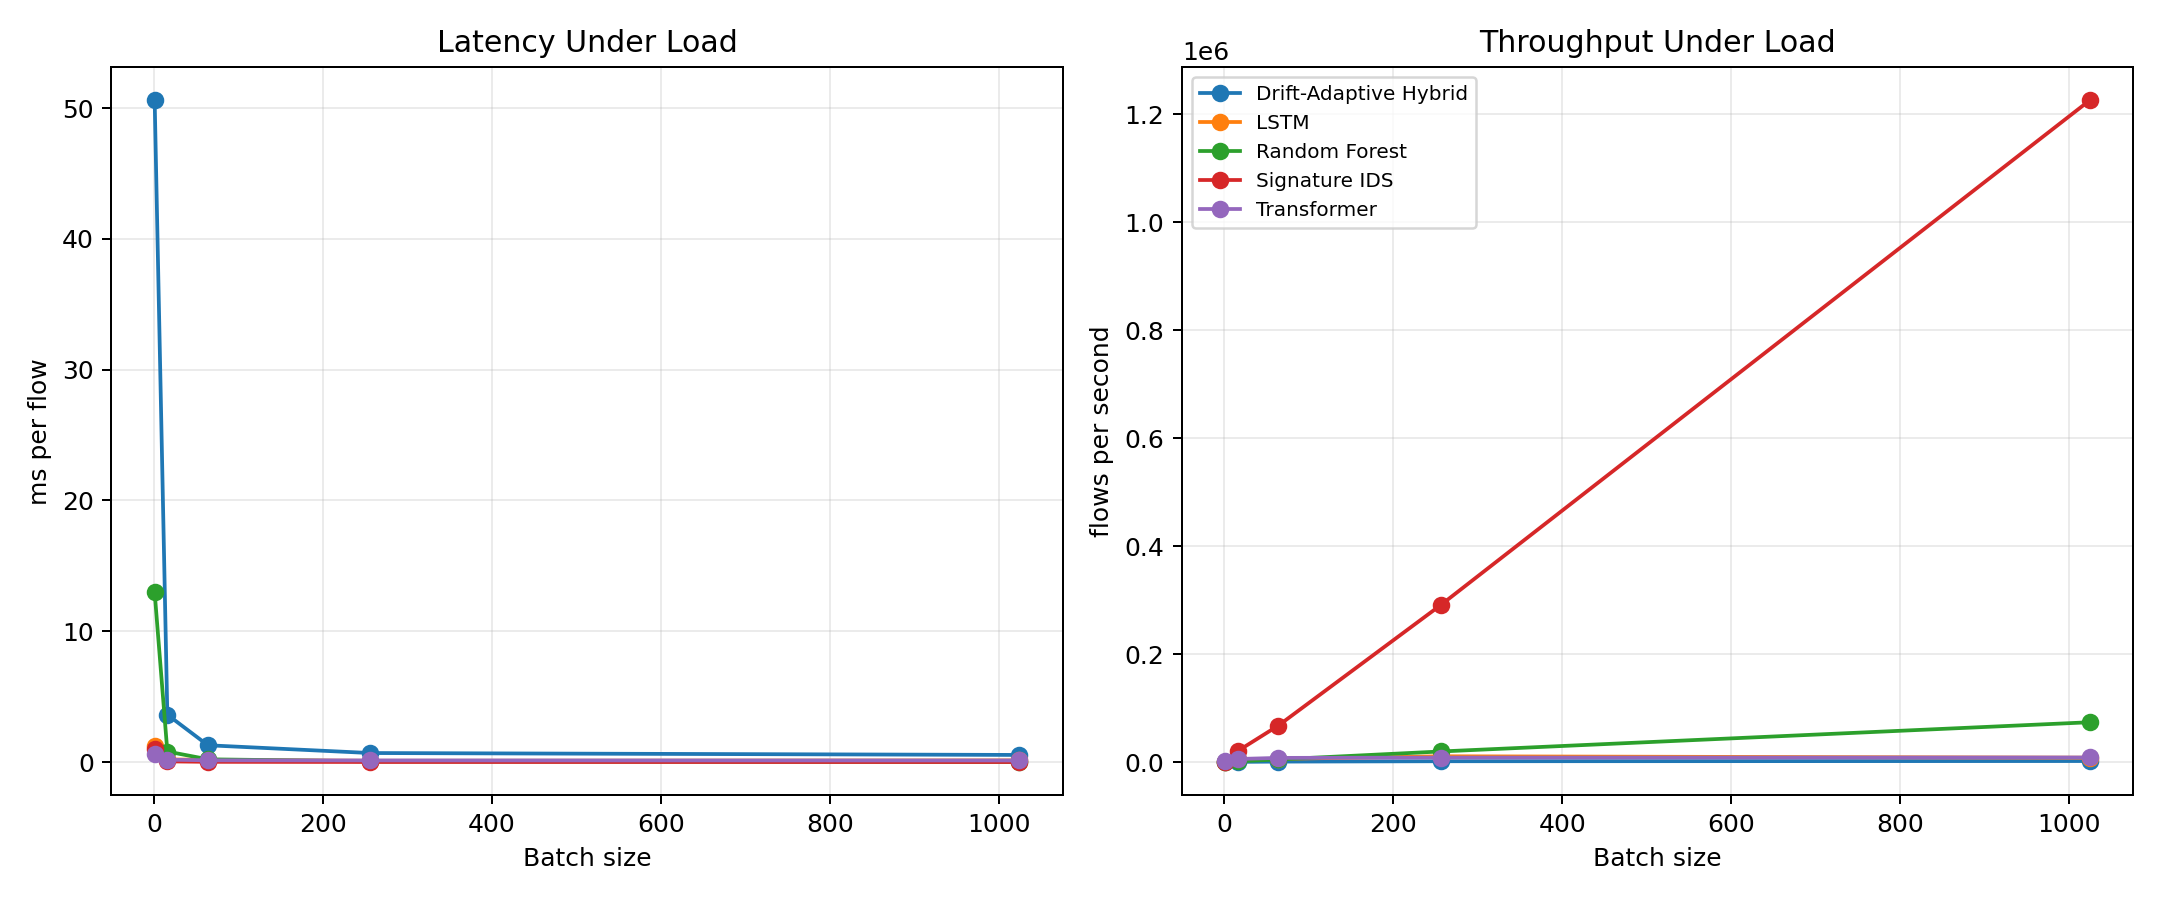

Source data for this figure (header and first rows):
Model, Batch Size, Latency (ms/flow), Throughput (flows/s)
Signature IDS, 1, 1.03, 971.0
Signature IDS, 16, 0.0491, 20372
Signature IDS, 64, 0.0148, 67501
Signature IDS, 256, 0.0034, 290623
Signature IDS, 1024, 0.0008, 1225797
Random Forest, 1, 12.96, 77.15
Random Forest, 16, 0.8025, 1246
Random Forest, 64, 0.2082, 4802
Random Forest, 256, 0.0512, 19542
Random Forest, 1024, 0.0136, 73695
LSTM, 1, 1.222, 818.1
LSTM, 16, 0.1991, 5022
LSTM, 64, 0.1699, 5887
LSTM, 256, 0.0939, 10649
LSTM, 1024, 0.1249, 8008
Transformer, 1, 0.6479, 1543
Transformer, 16, 0.1784, 5606
Transformer, 64, 0.1307, 7650
Transformer, 256, 0.1223, 8179
Transformer, 1024, 0.119, 8407
Drift-Adaptive Hybrid, 1, 50.59, 19.77
Drift-Adaptive Hybrid, 16, 3.622, 276.1
Drift-Adaptive Hybrid, 64, 1.281, 780.5
Drift-Adaptive Hybrid, 256, 0.6876, 1454
Drift-Adaptive Hybrid, 1024, 0.5417, 1846
